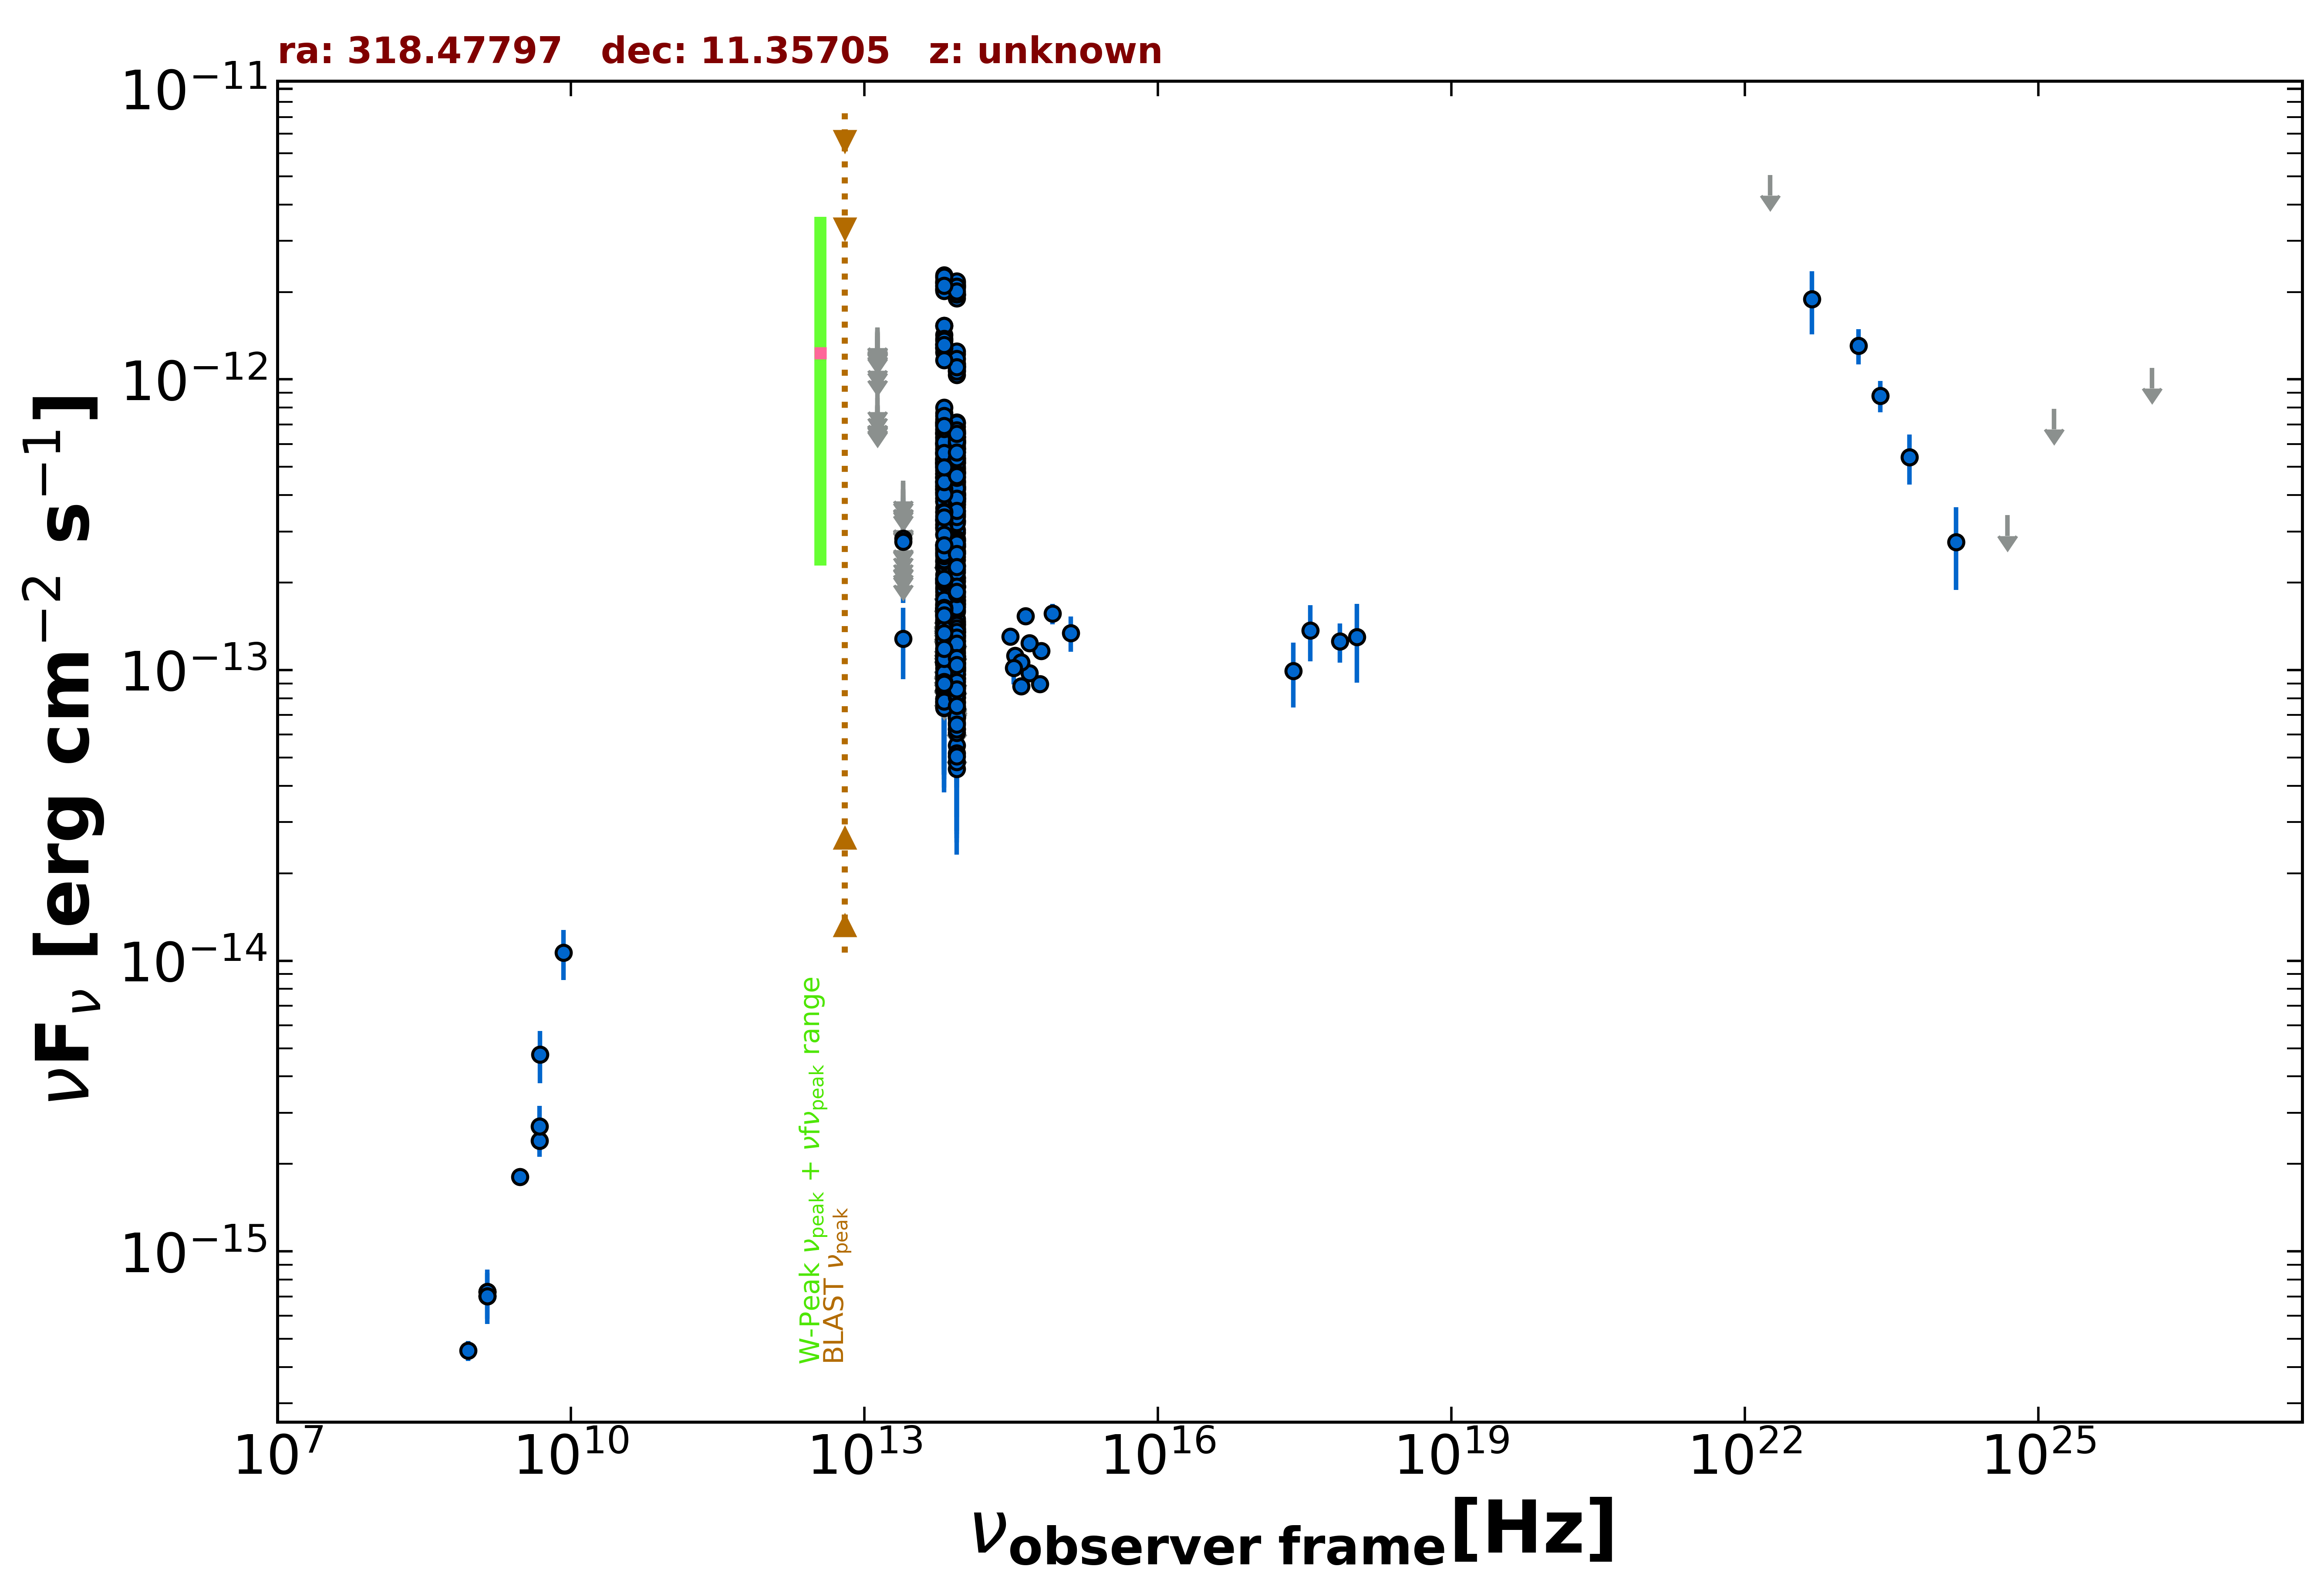

Data behind this chart, as committed beside it:
freq., flux, err_flux, MJD_start, MJD_end, flag, catalog, reference
1.400e+09, 7.011e-16, 2.800e-18, 55000, 55000, , FIRST, White et al. 1997  ApJ  475 479
1.400e+09, 7.266e-16, 2.240e-17, 55000, 55000, , NVSS, Condon et al. 1998  AJ  115  1693
8.870e+08, 4.559e-16, 3.635e-17, 55000, 55000, , RACS, Hale et al. 2021  PASA  38  e058
3.000e+09, 1.803e-15, 7.500e-18, 55000, 55000, , VLASSQL, Gordon et al. 2021  ApJS  255  30
2.418e+17, 9.931e-14, 2.490e-14, 58622, 58652, , 1OUSX, Giommi et al. in preparation
3.627e+17, 1.371e-13, 3.010e-14, 58622, 58652, , 1OUSX, Giommi et al. in preparation
7.253e+17, 1.255e-13, 1.940e-14, 58622, 58652, , 1OUSX, Giommi et al. in preparation
1.088e+18, 1.298e-13, 3.921e-14, 58622, 58652, , 1OUSX, Giommi et al. in preparation
4.800e+09, 2.400e-15, 2.880e-16, 55000, 55000, , GB6, Gregory et al. 1996  ApJS  103  427
4.800e+09, 2.688e-15, 4.800e-16, 55000, 55000, , GB87, Gregory et al. 1992  VizieR  VIII/14/j20…
8.817e+13, 1.413e-13, 2.150e-15, 55000, 55000, , UNWISE, Schlafly et al. 2019  ApJS  240  30
6.517e+13, 1.633e-13, 3.350e-15, 55000, 55000, , UNWISE, Schlafly et al. 2019  ApJS  240  30
8.817e+13, 8.938e-14, 5.190e-15, 55000, 55000, , WISE, Wright et al. 2010  AJ  140  1868
6.517e+13, 1.069e-13, 7.985e-15, 55000, 55000, , WISE, Wright et al. 2010  AJ  140  1868
2.498e+13, 1.283e-13, 3.530e-14, 55000, 55000, , WISE, Wright et al. 2010  AJ  140  1868
1.363e+13, 2.749e-13, 1.413e-13, 55000, 55000, , WISE, Wright et al. 2010  AJ  140  1868
8.817e+13, 1.041e-13, 2.245e-14, 56794, 56794, , NEOWISE, Mainzer et al. 2014  ApJ  792  30
6.517e+13, 1.009e-13, 0.000e+00, 56794, 56794, UL, NEOWISE, Mainzer et al. 2014  ApJ  792  30
8.817e+13, 2.976e-13, 2.415e-14, 57159, 57159, , NEOWISE, Mainzer et al. 2014  ApJ  792  30
6.517e+13, 3.173e-13, 5.225e-14, 57159, 57159, , NEOWISE, Mainzer et al. 2014  ApJ  792  30
8.817e+13, 2.535e-13, 2.340e-14, 57159, 57159, , NEOWISE, Mainzer et al. 2014  ApJ  792  30
6.517e+13, 1.509e-13, 5.230e-14, 57159, 57159, , NEOWISE, Mainzer et al. 2014  ApJ  792  30
8.817e+13, 1.751e-13, 3.785e-14, 57159, 57159, , NEOWISE, Mainzer et al. 2014  ApJ  792  30
6.517e+13, 4.091e-13, 3.810e-14, 57159, 57159, , NEOWISE, Mainzer et al. 2014  ApJ  792  30
8.817e+13, 2.575e-13, 2.660e-14, 57159, 57159, , NEOWISE, Mainzer et al. 2014  ApJ  792  30
6.517e+13, 3.112e-13, 3.765e-14, 57159, 57159, , NEOWISE, Mainzer et al. 2014  ApJ  792  30
8.817e+13, 2.834e-13, 4.485e-14, 57159, 57159, , NEOWISE, Mainzer et al. 2014  ApJ  792  30
6.517e+13, 3.170e-13, 5.015e-14, 57159, 57159, , NEOWISE, Mainzer et al. 2014  ApJ  792  30
8.817e+13, 2.790e-13, 2.495e-14, 57159, 57159, , NEOWISE, Mainzer et al. 2014  ApJ  792  30
6.517e+13, 3.606e-13, 3.425e-14, 57159, 57159, , NEOWISE, Mainzer et al. 2014  ApJ  792  30
8.817e+13, 2.455e-13, 2.790e-14, 57159, 57159, , NEOWISE, Mainzer et al. 2014  ApJ  792  30
6.517e+13, 4.276e-13, 3.785e-14, 57159, 57159, , NEOWISE, Mainzer et al. 2014  ApJ  792  30
8.817e+13, 2.653e-13, 2.520e-14, 57159, 57159, , NEOWISE, Mainzer et al. 2014  ApJ  792  30
6.517e+13, 3.292e-13, 3.765e-14, 57159, 57159, , NEOWISE, Mainzer et al. 2014  ApJ  792  30
8.817e+13, 3.034e-13, 2.605e-14, 57159, 57159, , NEOWISE, Mainzer et al. 2014  ApJ  792  30
6.517e+13, 4.437e-13, 6.850e-14, 57159, 57159, , NEOWISE, Mainzer et al. 2014  ApJ  792  30
8.817e+13, 2.824e-13, 2.735e-14, 57159, 57159, , NEOWISE, Mainzer et al. 2014  ApJ  792  30
6.517e+13, 3.298e-13, 3.470e-14, 57159, 57159, , NEOWISE, Mainzer et al. 2014  ApJ  792  30
8.817e+13, 2.524e-13, 2.655e-14, 57159, 57159, , NEOWISE, Mainzer et al. 2014  ApJ  792  30
6.517e+13, 3.403e-13, 3.735e-14, 57159, 57159, , NEOWISE, Mainzer et al. 2014  ApJ  792  30
8.817e+13, 3.251e-13, 2.850e-14, 57159, 57159, , NEOWISE, Mainzer et al. 2014  ApJ  792  30
6.517e+13, 2.711e-13, 4.365e-14, 57159, 57159, , NEOWISE, Mainzer et al. 2014  ApJ  792  30
8.817e+13, 1.036e-12, 4.220e-14, 58782, 58782, , NEOWISE, Mainzer et al. 2014  ApJ  792  30
6.517e+13, 1.530e-12, 6.750e-14, 58782, 58782, , NEOWISE, Mainzer et al. 2014  ApJ  792  30
8.817e+13, 1.104e-12, 5.200e-14, 58783, 58783, , NEOWISE, Mainzer et al. 2014  ApJ  792  30
6.517e+13, 1.281e-12, 5.050e-14, 58783, 58783, , NEOWISE, Mainzer et al. 2014  ApJ  792  30
8.817e+13, 1.132e-12, 3.750e-14, 58782, 58782, , NEOWISE, Mainzer et al. 2014  ApJ  792  30
6.517e+13, 1.291e-12, 7.850e-14, 58782, 58782, , NEOWISE, Mainzer et al. 2014  ApJ  792  30
8.817e+13, 1.223e-12, 4.950e-14, 58782, 58782, , NEOWISE, Mainzer et al. 2014  ApJ  792  30
6.517e+13, 1.325e-12, 5.500e-14, 58782, 58782, , NEOWISE, Mainzer et al. 2014  ApJ  792  30
8.817e+13, 1.113e-12, 3.550e-14, 58783, 58783, , NEOWISE, Mainzer et al. 2014  ApJ  792  30
6.517e+13, 1.239e-12, 5.500e-14, 58783, 58783, , NEOWISE, Mainzer et al. 2014  ApJ  792  30
8.817e+13, 1.133e-12, 5.200e-14, 58782, 58782, , NEOWISE, Mainzer et al. 2014  ApJ  792  30
6.517e+13, 1.422e-12, 5.500e-14, 58782, 58782, , NEOWISE, Mainzer et al. 2014  ApJ  792  30
8.817e+13, 1.249e-12, 5.900e-14, 58782, 58782, , NEOWISE, Mainzer et al. 2014  ApJ  792  30
6.517e+13, 1.530e-12, 7.600e-14, 58782, 58782, , NEOWISE, Mainzer et al. 2014  ApJ  792  30
8.817e+13, 1.109e-12, 3.950e-14, 58782, 58782, , NEOWISE, Mainzer et al. 2014  ApJ  792  30
6.517e+13, 1.283e-12, 5.100e-14, 58782, 58782, , NEOWISE, Mainzer et al. 2014  ApJ  792  30
8.817e+13, 3.813e-13, 3.765e-14, 57694, 57694, , NEOWISE, Mainzer et al. 2014  ApJ  792  30
6.517e+13, 6.550e-13, 8.590e-14, 57694, 57694, , NEOWISE, Mainzer et al. 2014  ApJ  792  30
... 600 more rows
